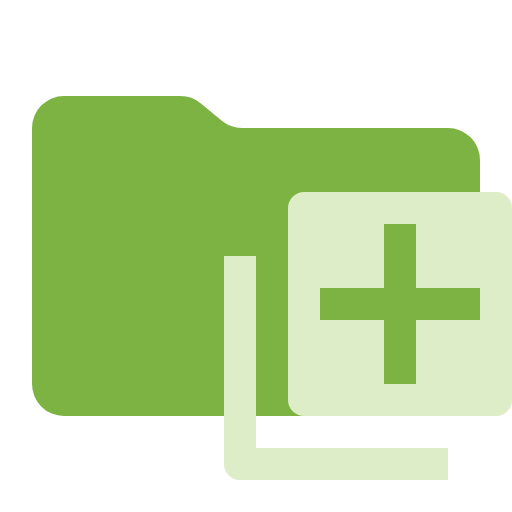
t = 0.00 s
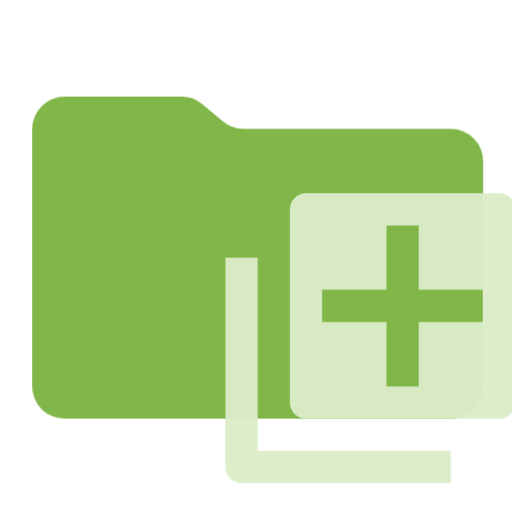
t = 0.38 s
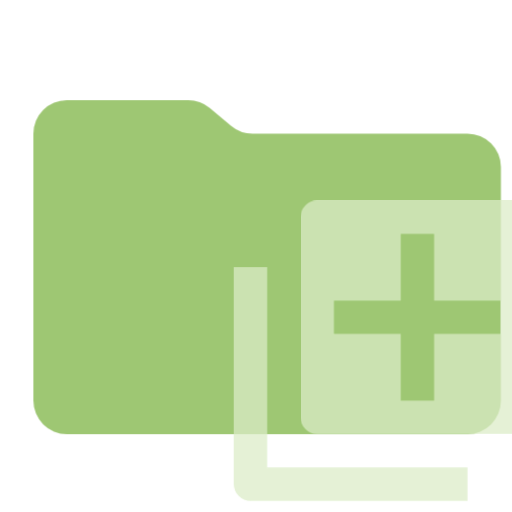
t = 1.13 s
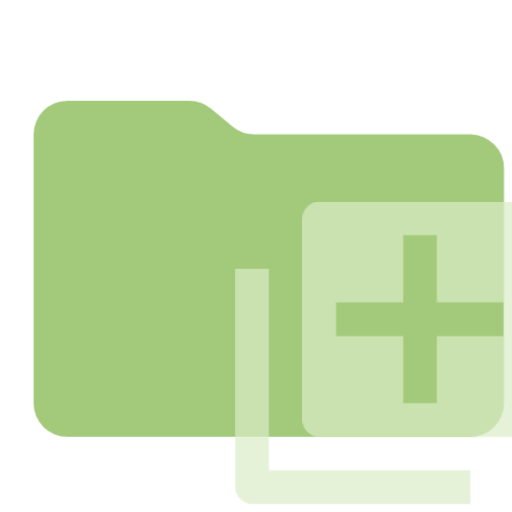
t = 1.50 s
t = 1.88 s: frame unchanged from t = 1.13 s, image omitted
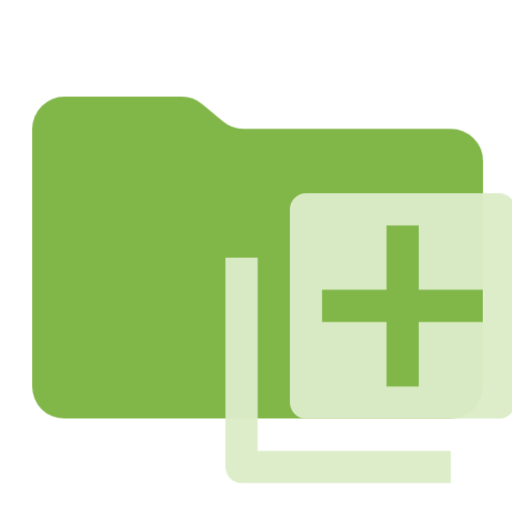
t = 2.63 s

The animated SVG that drew these frames (rendered in a browser with its animation timeline set to each time). Animation: 1 CSS @keyframes rule; one cycle of 3.00 s, repeats indefinitely.

<svg xmlns="http://www.w3.org/2000/svg" viewBox="0 0 32 32" shape-rendering="geometricPrecision">
      <style>
        .animated { 
          animation: breathing 3s ease-in-out infinite;
        }
        @keyframes breathing {
          0% { opacity: 1; transform: scale(1); }
          50% { opacity: 0.7; transform: scale(1.05); }
          100% { opacity: 1; transform: scale(1); }
        }
      </style><path class="animated" fill="#7cb342" d="m13.844 7.536-1.288-1.072A2 2 0 0 0 11.276 6H4a2 2 0 0 0-2 2v16a2 2 0 0 0 2 2h24a2 2 0 0 0 2-2V10a2 2 0 0 0-2-2H15.124a2 2 0 0 1-1.28-.464"/><path class="animated" fill="#dcedc8" d="M31 12H19a1 1 0 0 0-1 1v12a1 1 0 0 0 1 1h12a1 1 0 0 0 1-1V13a1 1 0 0 0-1-1m-1 8h-4v4h-2v-4h-4v-2h4v-4h2v4h4Z"/><path class="animated" fill="#dcedc8" d="M16 28V16h-2v13a1 1 0 0 0 1 1h13v-2Z"/></svg>
